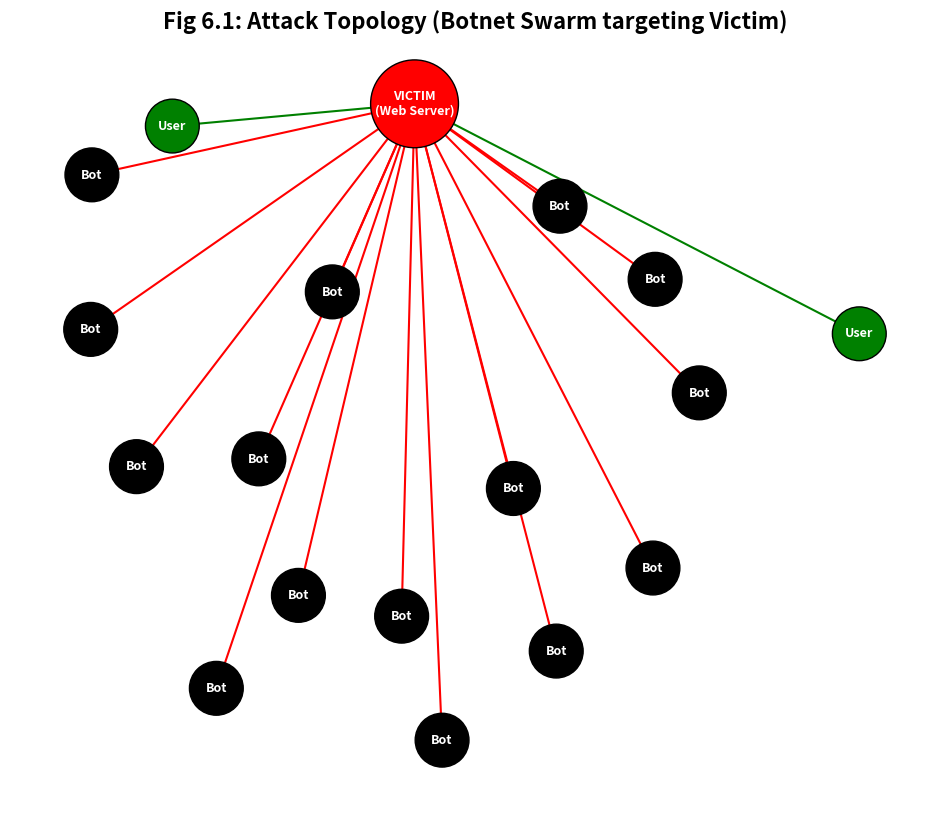
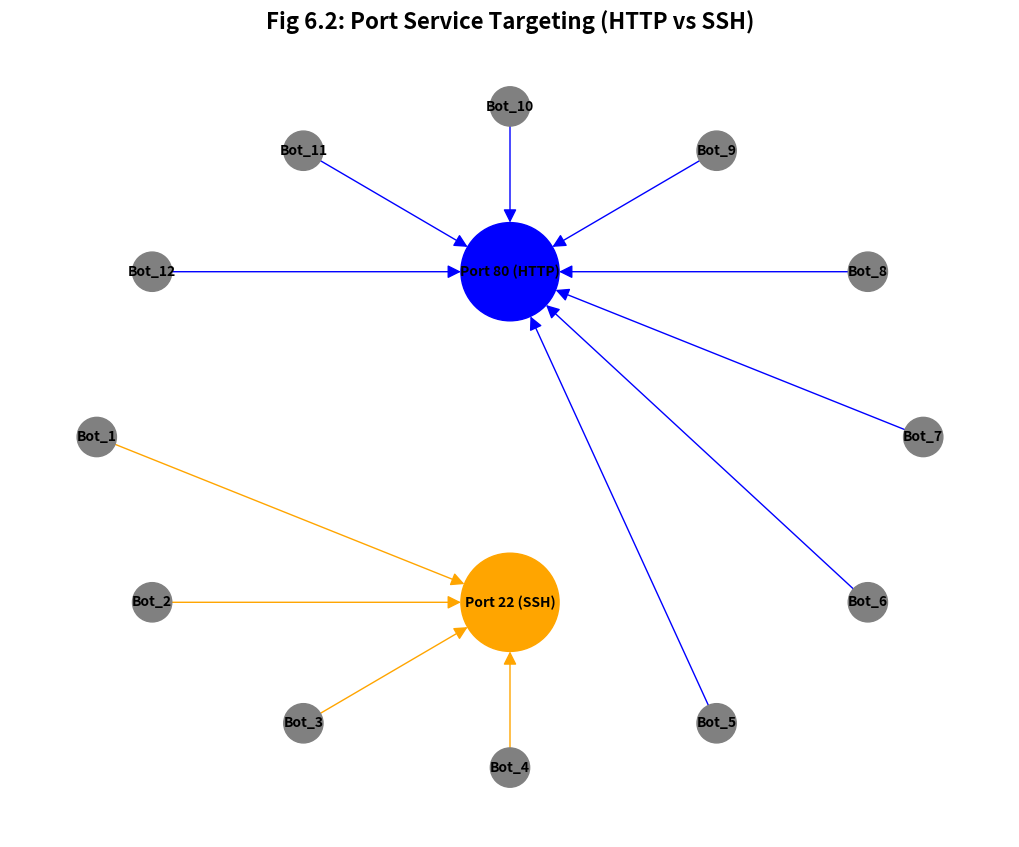

Recreate these plots in Python, in order.
import matplotlib.pyplot as plt
import networkx as nx
import random

# --- GRAPH 1: RED ATTACK TOPOLOGY ---
def draw_attack_topology():
    print("Generating Graph 1: Attack Topology (Red Botnet)...")
    G = nx.DiGraph()
    
    # Nodes
    victim = "192.168.10.50"
    G.add_node(victim, color='red', size=4000, label="VICTIM\n(Web Server)")
    
    # Attackers (Botnet)
    # Create a star shape manually
    attackers = [f"203.0.113.{i}" for i in range(1, 16)]
    for atk in attackers:
        G.add_node(atk, color='black', size=1500, label="Bot")
        G.add_edge(atk, victim, color='red', weight=2)

    # Benign Users (Green) - Just a few to show contrast
    users = ["192.168.1.5", "192.168.1.9"]
    for user in users:
        G.add_node(user, color='green', size=1500, label="User")
        G.add_edge(user, victim, color='green', weight=1)

    # Layout - Spring layout often gives a good "Star" burst
    pos = nx.spring_layout(G, k=0.6, seed=42)
    
    plt.figure(figsize=(12, 10))
    
    # Draw Nodes
    node_colors = [nx.get_node_attributes(G, 'color')[n] for n in G.nodes()]
    node_sizes = [nx.get_node_attributes(G, 'size')[n] for n in G.nodes()]
    nx.draw_networkx_nodes(G, pos, node_color=node_colors, node_size=node_sizes, edgecolors='black')
    
    # Draw Labels
    labels = nx.get_node_attributes(G, 'label')
    nx.draw_networkx_labels(G, pos, labels=labels, font_color='white', font_weight='bold', font_size=9)
    
    # Draw Edges
    edge_colors = [nx.get_edge_attributes(G, 'color')[e] for e in G.edges()]
    nx.draw_networkx_edges(G, pos, edge_color=edge_colors, arrowstyle='-|>', arrowsize=25, width=1.5)
    
    plt.title("Fig 6.1: Attack Topology (Botnet Swarm targeting Victim)", fontsize=16, fontweight='bold')
    plt.axis('off')
    plt.savefig("attack_topology.png", format="PNG", dpi=300, bbox_inches='tight')
    print("Saved 'attack_topology.png'")

# --- GRAPH 2: PORT TARGET ANALYSIS ---
def draw_port_analysis():
    print("Generating Graph 2: Port Target Analysis...")
    G = nx.DiGraph()
    
    # Target Ports
    ports = {"Port 80 (HTTP)": "blue", "Port 22 (SSH)": "orange"}
    for p, c in ports.items():
        G.add_node(p, color=c, size=5000, label=p)
        
    # Attackers grouping
    for i in range(1, 13):
        atk = f"Bot_{i}"
        # Split attack traffic: Most to HTTP, some to SSH
        if i > 4: 
            target = "Port 80 (HTTP)"
            col = "blue"
        else:
            target = "Port 22 (SSH)"
            col = "orange"
            
        G.add_node(atk, color='gray', size=800, label=atk)
        G.add_edge(atk, target, color=col)

    # Use a Shell Layout to clearly separate Layers
    pos = nx.shell_layout(G, nlist=[list(ports.keys()), [n for n in G.nodes() if "Bot" in n]])
    
    plt.figure(figsize=(10, 8))
    
    # Draw
    node_colors = [G.nodes[n].get('color', 'gray') for n in G.nodes()]
    node_sizes = [G.nodes[n].get('size', 800) for n in G.nodes()]
    edge_colors = [G.edges[e]['color'] for e in G.edges()]
    
    nx.draw(G, pos, with_labels=True, node_color=node_colors, node_size=node_sizes, 
            edge_color=edge_colors, font_weight='bold', font_color='black', font_size=10, arrowsize=20)
    
    plt.title("Fig 6.2: Port Service Targeting (HTTP vs SSH)", fontsize=16, fontweight='bold')
    plt.axis('off')
    plt.savefig("port_analysis.png", format="PNG", dpi=300, bbox_inches='tight')
    print("Saved 'port_analysis.png'")

if __name__ == "__main__":
    draw_attack_topology()
    draw_port_analysis()
    print("\nSUCCESS: Images generated in your folder.")
